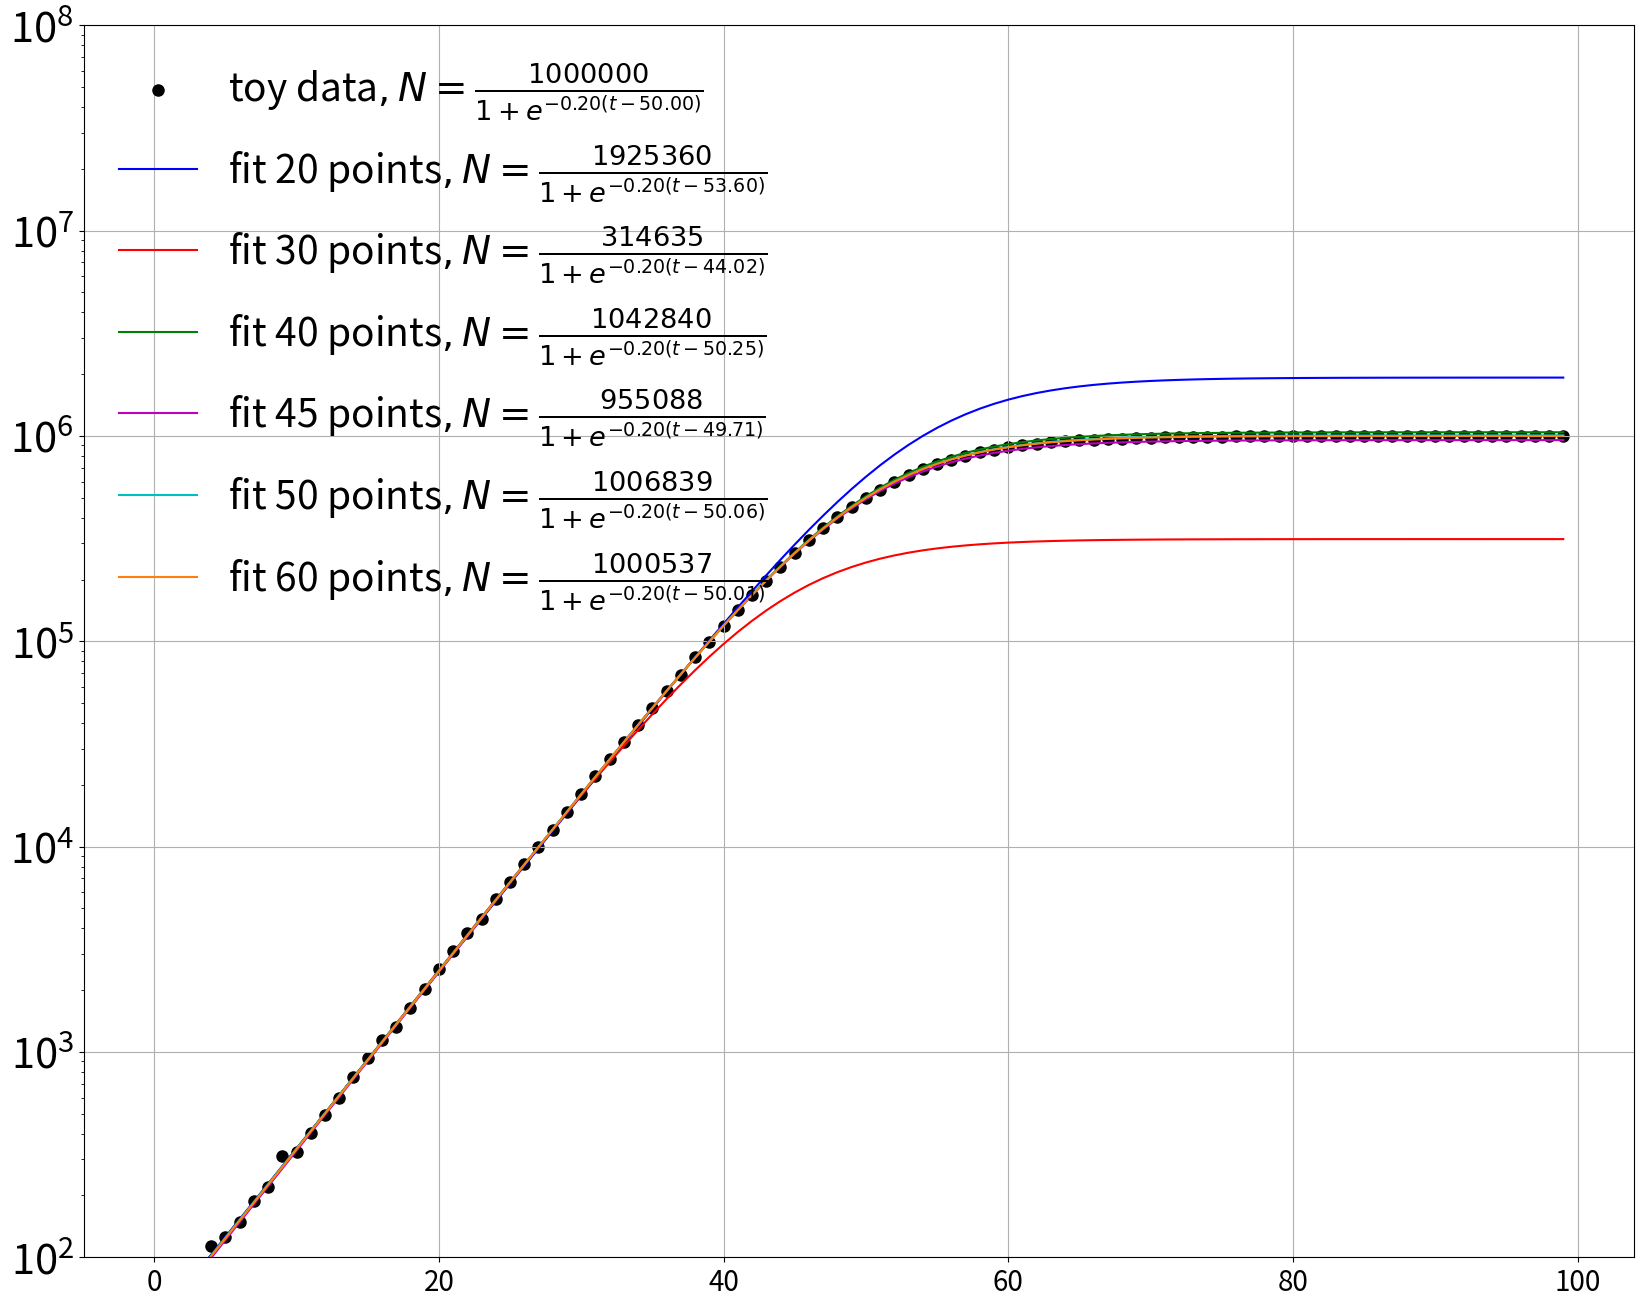

Python code for this plot: (Note: this script raises an exception after producing the figure.)
#!/usr/bin/env python

import numpy as np
import matplotlib.pyplot as plt
import matplotlib as mpl
from scipy import optimize
import math
import datetime

N_ = 1000000.0
k_ = 0.20
b_ = -50
n_days = 100

def fit_curve(x, N, k, b):
    return N / (1.0 + np.exp(-1.0*k*(x+b)))

x_ = np.arange(n_days)
y_ = np.zeros(n_days)

y_precise = fit_curve(x_, N_, k_, b_) 

for idx in range(n_days):
    y_[idx] = np.random.poisson(y_precise[idx], 1)[0]

print(y_precise)
print(y_)

colors = ['b', 'r', 'g', 'm', 'c', 'tab:orange','k']
mpl.rcParams['lines.markersize']=8
fig, ax = plt.subplots(1,1,figsize=(20,16))
testN = [20, 30, 40, 45, 50, 60]
ax.scatter(x_, y_, label='toy data'+r'$, N = \frac{%.0f'%N_+'}{1+e^{-%.2f'%k_+'(t%.2f'%b_+')}}$', marker="o", color='k')
for ic in range(len(testN)):
    params =  [0,0,0]
    params_covariance = [0,0,0]
    param0 = [y_[testN[ic]], 0.21, -40.0]
    params, params_covariance = optimize.curve_fit(fit_curve, x_[:testN[ic]], y_[:testN[ic]], maxfev=10000, p0=param0)
    label_legend='fit %d'%testN[ic]+' points'+r'$, N = \frac{%.0f'%params[0]+'}{1+e^{-%.2f'%params[1]+'(t%.2f'%params[2]+')}}$'
    print(params)
    ax.plot(x_, fit_curve(x_, params[0], params[1], params[2]), color=colors[ic], label=label_legend)

ax.grid()    
plt.xticks(fontsize=20)
plt.yticks(fontsize=30)
plt.legend(loc="upper left", fontsize=28, framealpha=0.0)

plt.yscale("log")
plt.ylim(100, 100.0*y_.max())
fig.savefig("plots/test_logY.pdf",bbox_inches='tight')
fig.savefig("plots/test_logY.png")

plt.yscale("linear")
plt.ylim(0, 1.4*y_.max())
fig.savefig("plots/test.pdf",bbox_inches='tight')
fig.savefig("plots/test.png")
